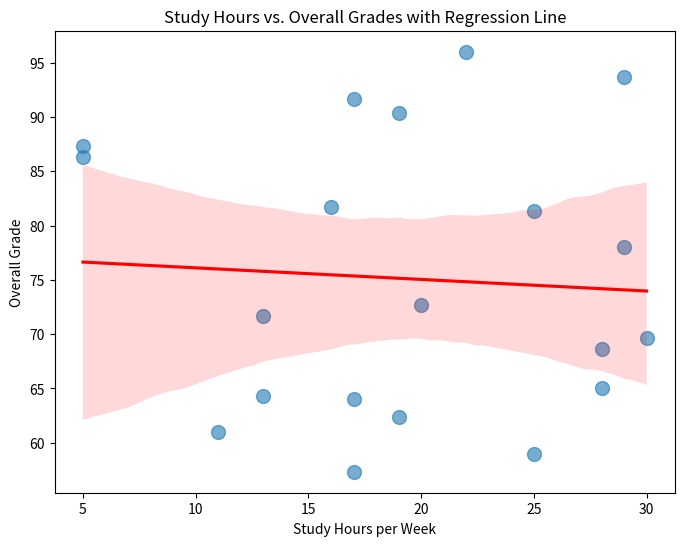
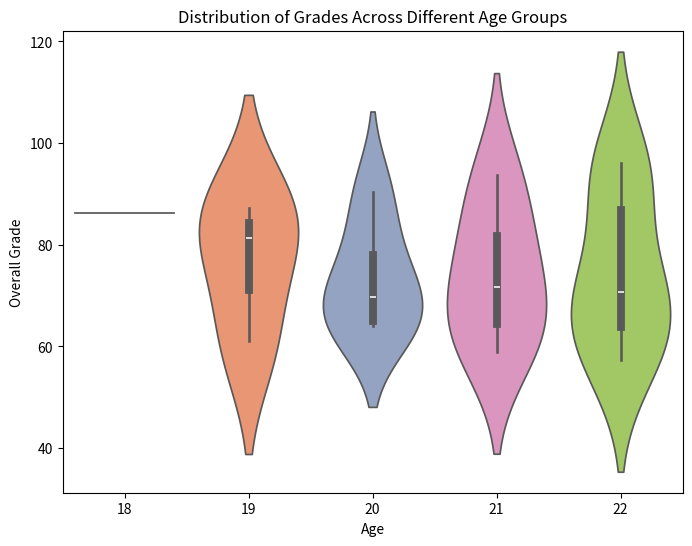
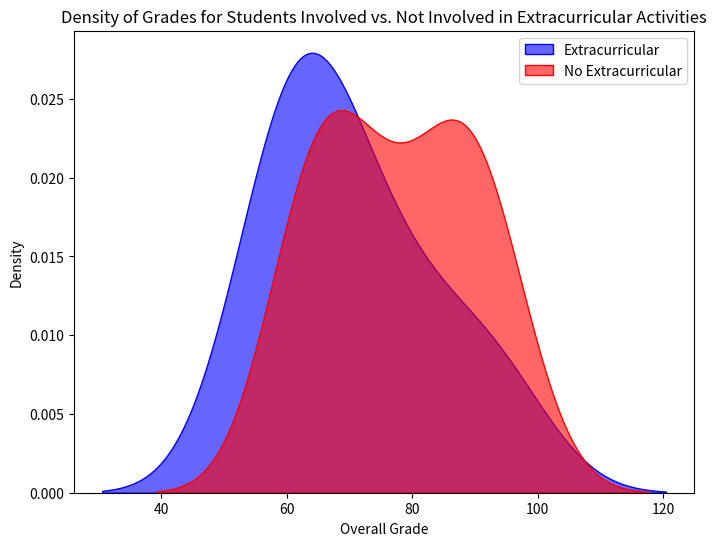

Generate these figures, in order, with matplotlib:
import pandas as pd
import numpy as np
import seaborn as sns
import matplotlib.pyplot as plt

# Step 1: Create the custom dataset
np.random.seed(42)

# Student names (for simplicity, we use generic names)
names = [f"Student {i}" for i in range(1, 21)]

# Random ages between 18 and 22
ages = np.random.randint(18, 23, size=20)

# Random grades in 3 subjects (Math, Science, English) between 50 and 100
math_grades = np.random.randint(50, 101, size=20)
science_grades = np.random.randint(50, 101, size=20)
english_grades = np.random.randint(50, 101, size=20)

# Calculate overall grade as the average of the three subjects
overall_grades = (math_grades + science_grades + english_grades) / 3

# Random study hours per week between 5 and 30 hours
study_hours = np.random.randint(5, 31, size=20)

# Random participation in extracurricular activities (0 = No, 1 = Yes)
extracurricular = np.random.randint(0, 2, size=20)

# Create a DataFrame
data = pd.DataFrame({
    'Name': names,
    'Age': ages,
    'Math Grade': math_grades,
    'Science Grade': science_grades,
    'English Grade': english_grades,
    'Overall Grade': overall_grades,
    'Study Hours': study_hours,
    'Extracurricular': extracurricular
})

# Display the first few rows of the dataset
print(data.head())

# Step 2: Visualizations

# a) Scatter Plot: Study Hours vs. Overall Grades with Regression Line
plt.figure(figsize=(8, 6))
sns.regplot(x='Study Hours', y='Overall Grade', data=data, scatter_kws={'s': 100, 'alpha': 0.6}, line_kws={'color': 'red'})
plt.title('Study Hours vs. Overall Grades with Regression Line')
plt.xlabel('Study Hours per Week')
plt.ylabel('Overall Grade')
plt.show()

# b) Violin Plot: Comparison of Grades Across Age Groups
plt.figure(figsize=(8, 6))
sns.violinplot(x='Age', y='Overall Grade', data=data, palette='Set2')
plt.title('Distribution of Grades Across Different Age Groups')
plt.xlabel('Age')
plt.ylabel('Overall Grade')
plt.show()

# c) KDE Plot: Density of Grades for Students Involved vs. Not Involved in Extracurricular Activities
plt.figure(figsize=(8, 6))
sns.kdeplot(data[data['Extracurricular'] == 1]['Overall Grade'], label='Extracurricular', fill=True, color='blue', alpha=0.6)
sns.kdeplot(data[data['Extracurricular'] == 0]['Overall Grade'], label='No Extracurricular', fill=True, color='red', alpha=0.6)
plt.title('Density of Grades for Students Involved vs. Not Involved in Extracurricular Activities')
plt.xlabel('Overall Grade')
plt.ylabel('Density')
plt.legend()
plt.show()
